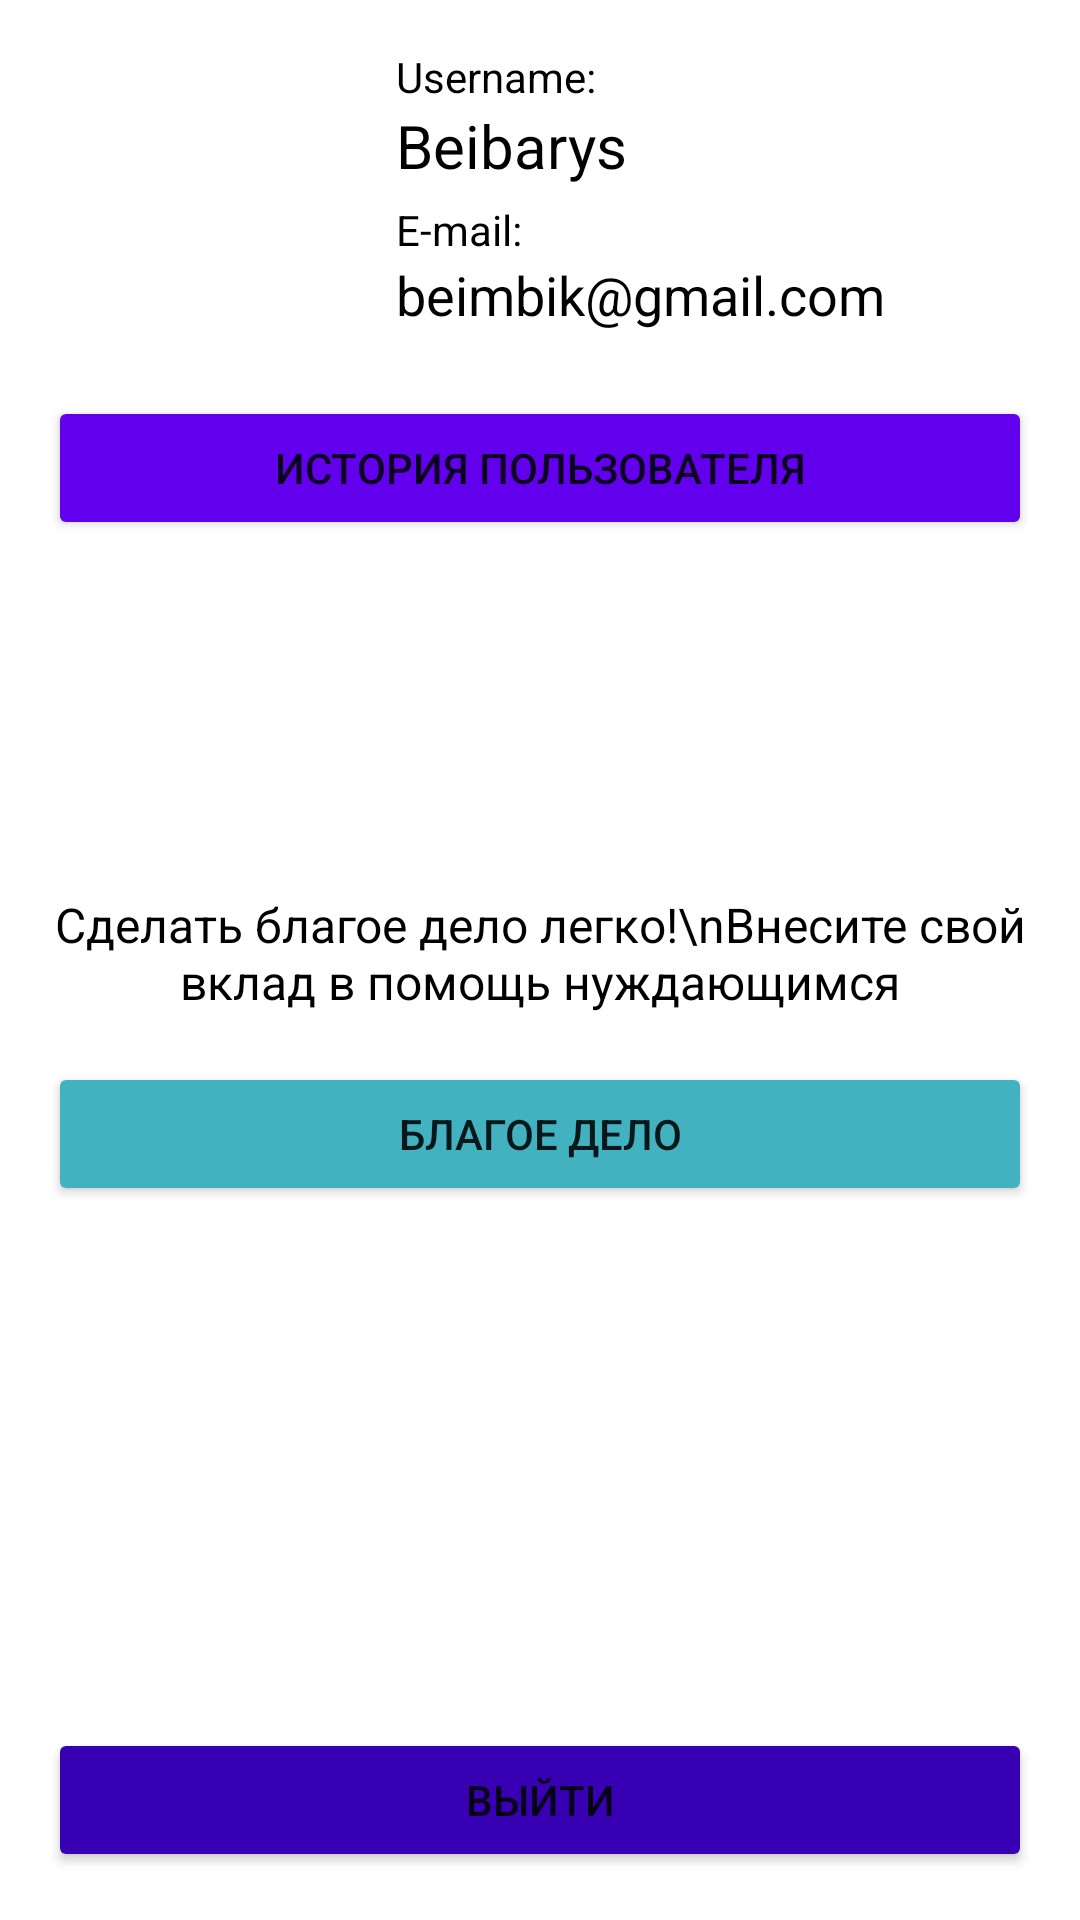

Produce the Android XML layout that renders to this screen, including the resource entries it uses.
<!-- AndroidManifest.xml: application theme Theme.HealthJournal -->
<!-- res/layout/fragment_profile.xml -->
<?xml version="1.0" encoding="utf-8"?>
<androidx.constraintlayout.widget.ConstraintLayout xmlns:android="http://schemas.android.com/apk/res/android"
    xmlns:app="http://schemas.android.com/apk/res-auto"
    xmlns:tools="http://schemas.android.com/tools"
    android:layout_width="match_parent"
    android:layout_height="match_parent"
    tools:context="ui.ProfileFragment">



    <ImageView
        android:id="@+id/profile_img"
        android:layout_width="100dp"
        android:layout_height="100dp"
        android:layout_margin="16dp"
        app:layout_constraintTop_toTopOf="parent"
        app:layout_constraintStart_toStartOf="parent"
        android:src="@drawable/ic_baseline_person_24" />

    <TextView
        android:id="@+id/usernameTV"
        android:layout_width="0dp"
        android:layout_height="wrap_content"
        android:text="Username:"
        android:textSize="14sp"
        android:textColor="@color/black"
        android:layout_marginStart="16dp"
        android:layout_marginTop="16dp"
        android:layout_marginEnd="16dp"
        app:layout_constraintTop_toTopOf="parent"
        app:layout_constraintStart_toEndOf="@id/profile_img"
        app:layout_constraintEnd_toEndOf="parent" />

    <TextView
        android:id="@+id/profile_name"
        android:layout_width="0dp"
        android:layout_height="wrap_content"
        android:text="Beibarys"
        android:textSize="20sp"
        android:textColor="@color/black"
        android:layout_marginStart="16dp"
        android:layout_marginEnd="16dp"
        app:layout_constraintTop_toBottomOf="@id/usernameTV"
        app:layout_constraintStart_toEndOf="@id/profile_img"
        app:layout_constraintEnd_toEndOf="parent" />

    <TextView
        android:id="@+id/emailTV"
        android:layout_width="0dp"
        android:layout_height="wrap_content"
        android:text="E-mail:"
        android:textSize="14sp"
        android:textColor="@color/black"
        android:layout_marginStart="16dp"
        android:layout_marginEnd="16dp"
        android:layout_marginTop="5dp"
        app:layout_constraintTop_toBottomOf="@id/profile_name"
        app:layout_constraintStart_toEndOf="@id/profile_img"
        app:layout_constraintEnd_toEndOf="parent" />

    <TextView
        android:id="@+id/profile_email"
        android:layout_width="0dp"
        android:layout_height="wrap_content"
        android:text="beimbik@gmail.com"
        android:textSize="18sp"
        android:textColor="@color/black"
        android:layout_marginStart="16dp"
        android:layout_marginEnd="16dp"
        app:layout_constraintTop_toBottomOf="@id/emailTV"
        app:layout_constraintStart_toEndOf="@id/profile_img"
        app:layout_constraintEnd_toEndOf="parent" />

    <Button
        android:id="@+id/btn_history"
        android:layout_width="match_parent"
        android:layout_height="wrap_content"
        android:layout_margin="16dp"
        android:backgroundTint="@color/purple_500"
        android:text="История пользователя"
        app:layout_constraintEnd_toEndOf="parent"
        app:layout_constraintStart_toStartOf="parent"
        app:layout_constraintTop_toBottomOf="@id/profile_img" />

    <TextView
        android:id="@+id/charityDescTV"
        android:layout_width="match_parent"
        android:layout_height="wrap_content"
        android:textColor="@color/black"
        android:gravity="center"
        android:textSize="16sp"
        android:layout_margin="16dp"
        app:layout_constraintStart_toStartOf="parent"
        app:layout_constraintEnd_toEndOf="parent"
        android:text="Сделать благое дело легко!\nВнесите свой вклад в помощь нуждающимся"
        app:layout_constraintBottom_toTopOf="@id/btn_charity" />

    <Button
        android:id="@+id/btn_charity"
        android:layout_width="match_parent"
        android:layout_height="wrap_content"
        android:layout_margin="16dp"
        android:layout_marginTop="294dp"
        android:backgroundTint="@color/charity"
        android:text="Благое дело"
        app:layout_constraintBottom_toTopOf="@id/btn_logout"
        app:layout_constraintEnd_toEndOf="parent"
        app:layout_constraintStart_toStartOf="parent"
        app:layout_constraintTop_toBottomOf="@+id/btn_history" />

    <Button
        android:id="@+id/btn_logout"
        android:layout_width="match_parent"
        android:layout_height="wrap_content"
        android:text="Выйти"
        android:backgroundTint="@color/purple_700"
        android:layout_margin="16dp"
        app:layout_constraintBottom_toBottomOf="parent"
        app:layout_constraintEnd_toEndOf="parent"
        app:layout_constraintStart_toStartOf="parent" />
</androidx.constraintlayout.widget.ConstraintLayout>
<!-- resources referenced by this layout -->
<resources>
  <color name="black">#FF000000</color>
  <color name="charity">#42B2C1</color>
  <color name="purple_500">#FF6200EE</color>
  <color name="purple_700">#FF3700B3</color>
  <style name="Theme.HealthJournal" parent="Theme.MaterialComponents.DayNight.DarkActionBar">
          
          <item name="colorPrimary">@color/purple_500</item>
          <item name="colorPrimaryVariant">@color/purple_700</item>
          <item name="colorOnPrimary">@color/white</item>
          
          <item name="colorSecondary">@color/teal_200</item>
          <item name="colorSecondaryVariant">@color/teal_700</item>
          <item name="colorOnSecondary">@color/black</item>
          
          <item name="android:statusBarColor" tools:targetApi="l">?attr/colorPrimaryVariant</item>
          
      </style>
  <color name="white">#FFFFFFFF</color>
  <color name="teal_200">#FF03DAC5</color>
  <color name="teal_700">#FF018786</color>
</resources>
